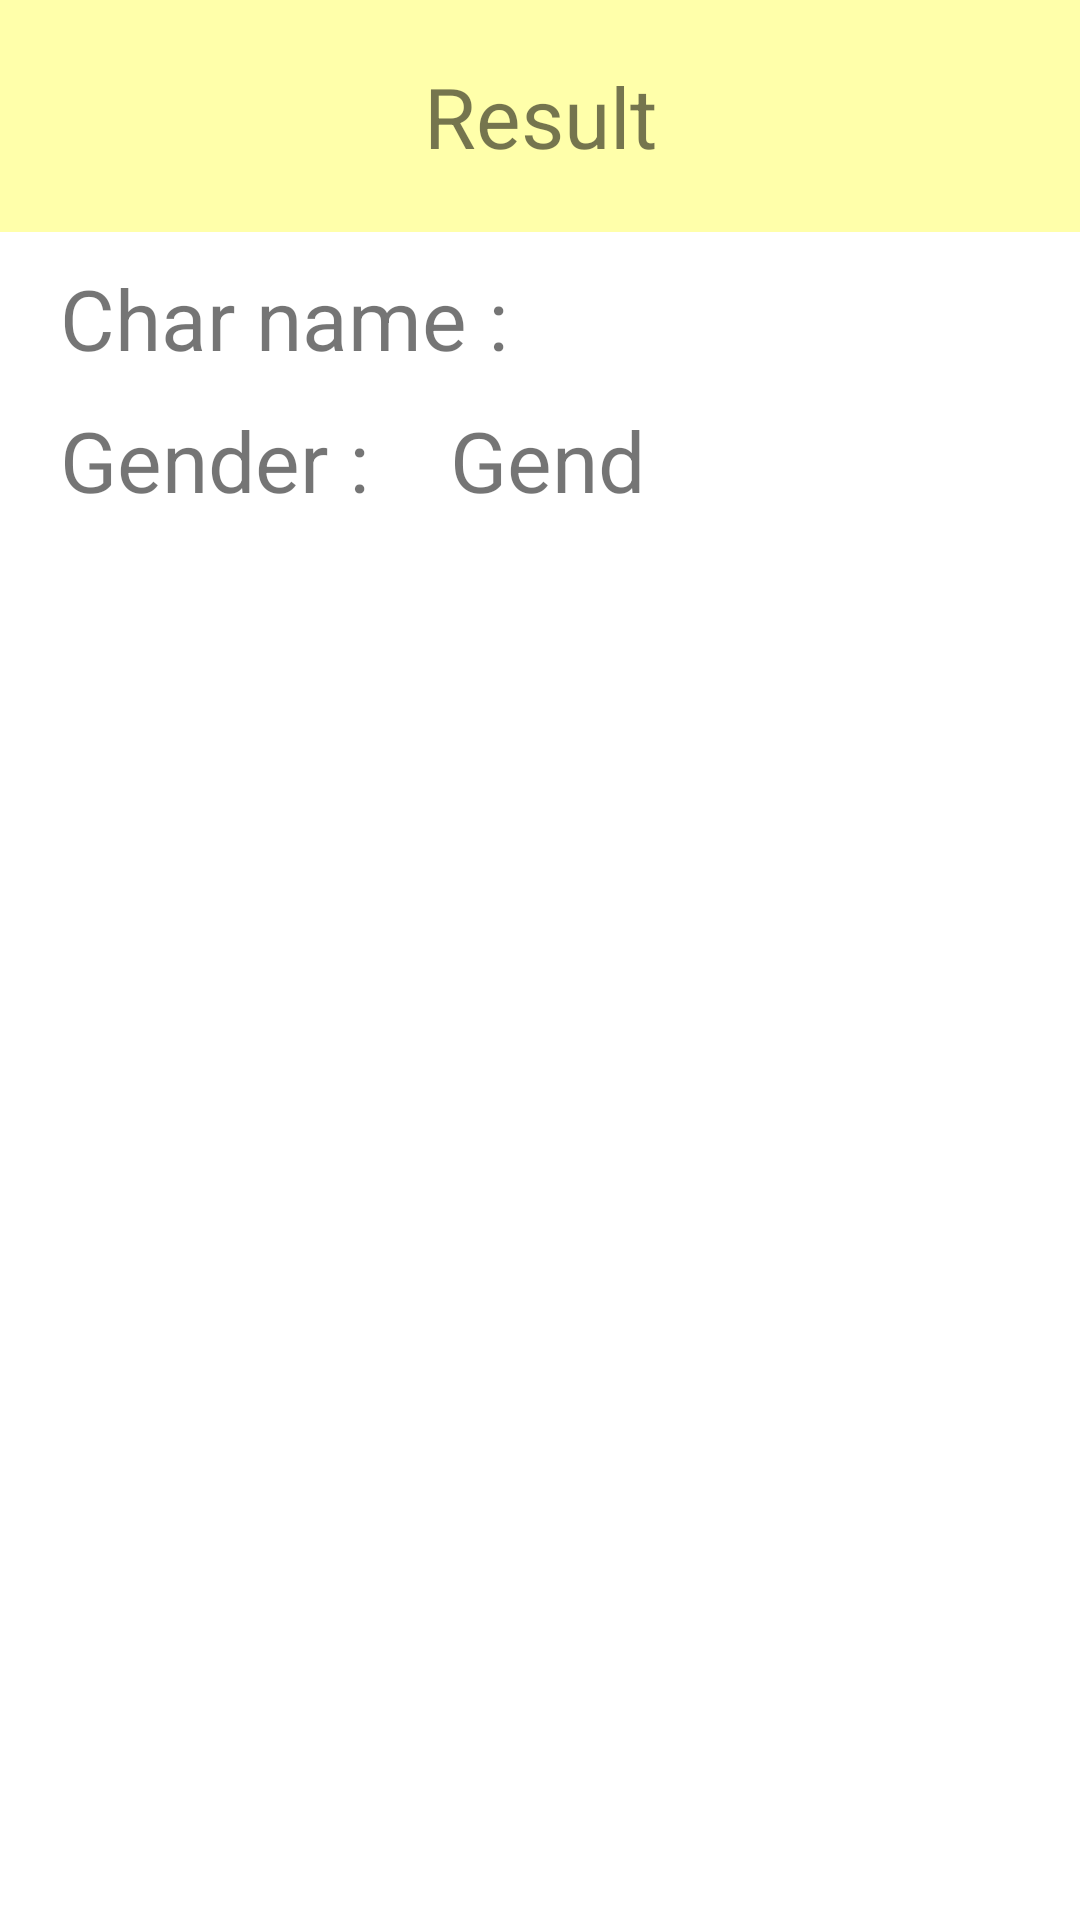

Here is an Android app screen rendered from its layout file. Give the layout XML and the strings, colors and styles it references.
<!-- AndroidManifest.xml: application theme Theme.UTS_066 -->
<!-- res/layout/activity_page3.xml -->
<?xml version="1.0" encoding="utf-8"?>
<RelativeLayout xmlns:android="http://schemas.android.com/apk/res/android"
    xmlns:app="http://schemas.android.com/apk/res-auto"
    xmlns:tools="http://schemas.android.com/tools"
    android:layout_width="match_parent"
    android:layout_height="match_parent"
    tools:context=".Page3">

    <TextView
        android:id="@+id/top"
        android:layout_width="match_parent"
        android:layout_height="wrap_content"
        android:textAlignment="center"
        android:text="Result"
        android:padding="20dp"
        android:gravity="center"
        android:textSize="28dp"
        android:background="#FFFFAA"/>
    <TextView
        android:layout_below="@id/top"
        android:id="@+id/resNama"
        android:layout_width="match_parent"
        android:layout_height="wrap_content"
        android:text="Char name : "
        android:textSize="28dp"
        android:paddingLeft="20dp"
        android:layout_marginTop="10dp"/>
    <TextView
        android:layout_below="@id/resNama"
        android:id="@+id/resG"
        android:layout_width="wrap_content"
        android:layout_height="wrap_content"
        android:text="Gender : "
        android:textSize="28dp"
        android:paddingLeft="20dp"
        android:layout_marginTop="10dp"/>
    <TextView
        android:id="@+id/resGend"
        android:layout_width="wrap_content"
        android:layout_height="wrap_content"
        android:layout_toRightOf="@id/resG"
        android:layout_below="@id/resNama"
        android:text="Gend"
        android:textSize="28dp"
        android:paddingLeft="20dp"
        android:layout_marginTop="10dp"/>
</RelativeLayout>
<!-- resources referenced by this layout -->
<resources>
  <style name="Theme.UTS_066" parent="Theme.MaterialComponents.DayNight.DarkActionBar">
          
          <item name="colorPrimary">@color/purple_500</item>
          <item name="colorPrimaryVariant">@color/purple_700</item>
          <item name="colorOnPrimary">@color/white</item>
          
          <item name="colorSecondary">@color/teal_200</item>
          <item name="colorSecondaryVariant">@color/teal_700</item>
          <item name="colorOnSecondary">@color/black</item>
          
          <item name="android:statusBarColor" tools:targetApi="l">?attr/colorPrimaryVariant</item>
          
      </style>
  <!-- not gathered from this repository: default colours our renderer supplied (Android Studio template values) -->
  <color name="purple_500">#FF6200EE</color>
  <color name="purple_700">#FF3700B3</color>
  <color name="teal_200">#FF03DAC5</color>
  <color name="teal_700">#FF018786</color>
  <color name="black">#FF000000</color>
  <color name="white">#FFFFFFFF</color>
</resources>
